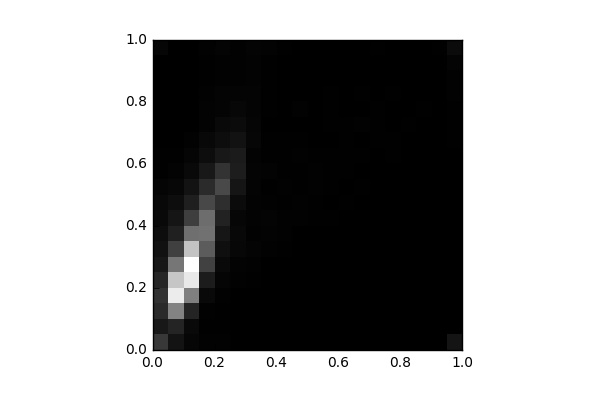

The data file committed next to this chart (first rows):
, 0, 1, 2, 3, 4, 5, 6, 7, 8, 9, 10, 11, 12, 13, 14, 15, 16, 17, 18, 19
0, 742.0, 317.0, 552.0, 657.0, 496.0, 307.0, 222.0, 168.0, 125.0, 108.0, 77.0, 14.0, 15.0, 2.0, 6.0, 8.0, 0.0, 0.0, 0.0, 88.0
1, 247.0, 487.0, 1690, 3047, 2564, 1532, 837.0, 429.0, 272.0, 179.0, 94.0, 44.0, 24.0, 12.0, 7.0, 0.0, 4.0, 0.0, 0.0, 4.0
2, 85.0, 128.0, 471.0, 1640, 3009, 3299, 2519, 1440, 799.0, 400.0, 247.0, 119.0, 66.0, 30.0, 7.0, 11.0, 4.0, 3.0, 10.0, 8.0
3, 28.0, 16.0, 34.0, 117.0, 362.0, 840.0, 1191, 1479, 1412, 939.0, 557.0, 321.0, 172.0, 115.0, 42.0, 40.0, 27.0, 20.0, 18.0, 28.0
4, 33.0, 15.0, 17.0, 36.0, 66.0, 128.0, 196.0, 292.0, 443.0, 595.0, 949.0, 667.0, 316.0, 177.0, 118.0, 54.0, 54.0, 37.0, 29.0, 64.0
5, 0.0, 0.0, 0.0, 4.0, 26.0, 40.0, 103.0, 104.0, 86.0, 150.0, 274.0, 380.0, 353.0, 232.0, 150.0, 91.0, 61.0, 32.0, 35.0, 27.0
6, 0.0, 0.0, 0.0, 2.0, 16.0, 31.0, 57.0, 37.0, 47.0, 51.0, 55.0, 54.0, 48.0, 80.0, 75.0, 63.0, 56.0, 44.0, 48.0, 61.0
7, 4.0, 0.0, 0.0, 0.0, 6.0, 10.0, 31.0, 44.0, 56.0, 32.0, 24.0, 42.0, 25.0, 13.0, 10.0, 14.0, 13.0, 14.0, 17.0, 46.0
8, 0.0, 0.0, 0.0, 0.0, 2.0, 7.0, 24.0, 32.0, 32.0, 21.0, 31.0, 25.0, 24.0, 24.0, 12.0, 7.0, 6.0, 2.0, 6.0, 17.0
9, 0.0, 0.0, 0.0, 0.0, 2.0, 3.0, 11.0, 12.0, 32.0, 31.0, 17.0, 17.0, 35.0, 25.0, 4.0, 26.0, 8.0, 7.0, 1.0, 5.0
10, 0.0, 0.0, 0.0, 0.0, 0.0, 4.0, 10.0, 12.0, 19.0, 15.0, 26.0, 26.0, 14.0, 12.0, 7.0, 11.0, 8.0, 8.0, 1.0, 0.0
11, 0.0, 0.0, 0.0, 0.0, 0.0, 0.0, 11.0, 6.0, 20.0, 8.0, 20.0, 24.0, 19.0, 12.0, 13.0, 19.0, 13.0, 0.0, 7.0, 0.0
12, 0.0, 0.0, 0.0, 0.0, 0.0, 2.0, 4.0, 6.0, 4.0, 14.0, 12.0, 18.0, 16.0, 13.0, 19.0, 12.0, 12.0, 6.0, 6.0, 4.0
13, 0.0, 0.0, 0.0, 0.0, 0.0, 0.0, 4.0, 0.0, 10.0, 9.0, 13.0, 10.0, 15.0, 11.0, 29.0, 12.0, 14.0, 5.0, 3.0, 2.0
14, 0.0, 0.0, 0.0, 0.0, 0.0, 0.0, 2.0, 6.0, 4.0, 2.0, 7.0, 5.0, 6.0, 14.0, 13.0, 13.0, 9.0, 10.0, 7.0, 14.0
15, 0.0, 0.0, 0.0, 0.0, 0.0, 0.0, 0.0, 0.0, 2.0, 3.0, 8.0, 8.0, 14.0, 17.0, 8.0, 10.0, 21.0, 10.0, 9.0, 8.0
16, 4.0, 0.0, 0.0, 0.0, 0.0, 0.0, 0.0, 0.0, 2.0, 6.0, 4.0, 2.0, 12.0, 10.0, 23.0, 9.0, 7.0, 8.0, 7.0, 4.0
17, 4.0, 0.0, 0.0, 0.0, 0.0, 0.0, 0.0, 0.0, 2.0, 0.0, 0.0, 10.0, 4.0, 10.0, 11.0, 19.0, 4.0, 6.0, 8.0, 4.0
18, 0.0, 0.0, 0.0, 0.0, 0.0, 0.0, 0.0, 0.0, 0.0, 0.0, 0.0, 2.0, 0.0, 12.0, 4.0, 12.0, 12.0, 11.0, 6.0, 15.0
19, 270.0, 0.0, 0.0, 0.0, 0.0, 0.0, 0.0, 0.0, 0.0, 0.0, 0.0, 0.0, 4.0, 19.0, 17.0, 14.0, 30.0, 37.0, 52.0, 145.0
